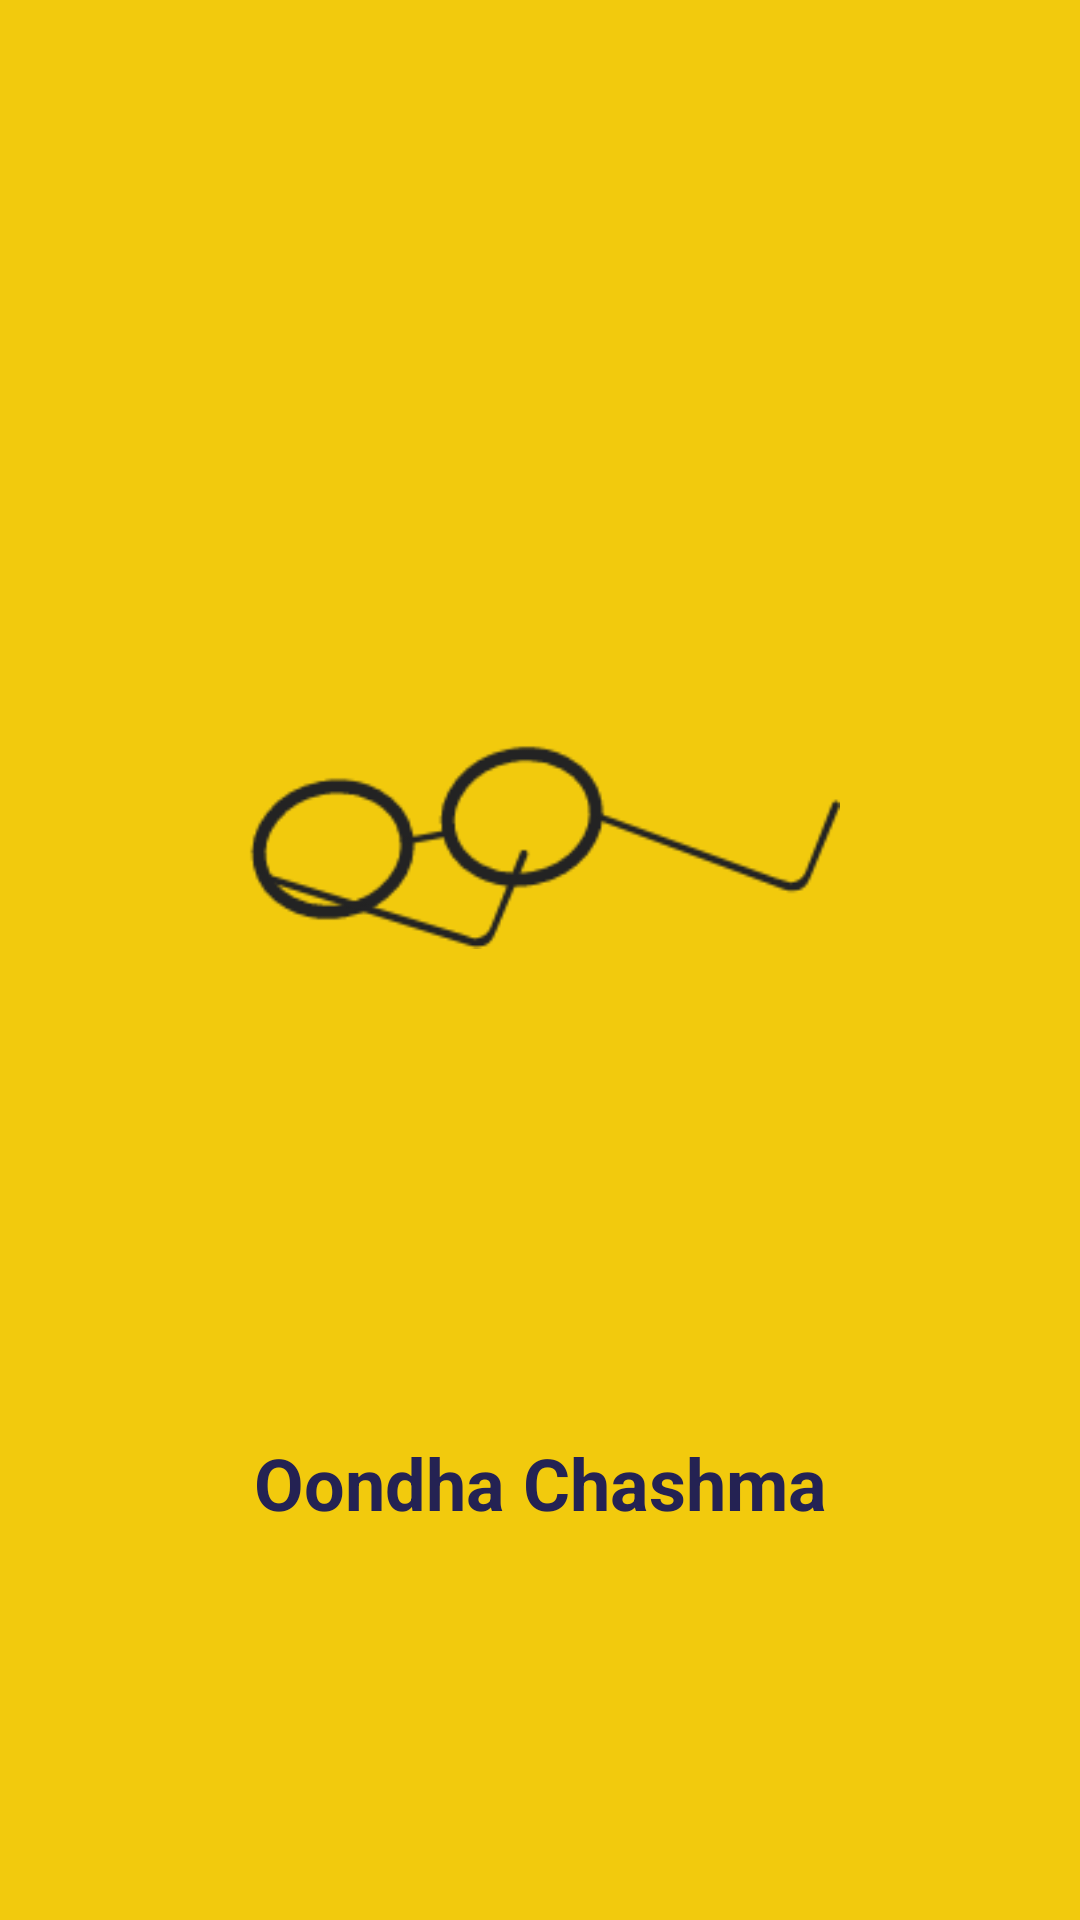

Reconstruct the res/layout file that produces this screen, plus the resources it refers to.
<!-- AndroidManifest.xml: application theme Theme.OondhaChashma -->
<!-- res/layout/activity_flash.xml -->
<?xml version="1.0" encoding="utf-8"?>
<androidx.constraintlayout.widget.ConstraintLayout xmlns:android="http://schemas.android.com/apk/res/android"
    xmlns:app="http://schemas.android.com/apk/res-auto"
    xmlns:tools="http://schemas.android.com/tools"
    android:layout_width="match_parent"
    android:layout_height="match_parent"
    tools:context=".Activities.FlashActivity"
    android:background="@color/mango">

    <ImageView
        android:id="@+id/imageView2"
        android:layout_width="200dp"
        android:layout_height="200dp"
        app:layout_constraintBottom_toBottomOf="parent"
        app:layout_constraintEnd_toEndOf="parent"
        app:layout_constraintStart_toStartOf="parent"
        app:layout_constraintTop_toTopOf="parent"
        app:layout_constraintVertical_bias="0.41000003"
        app:srcCompat="@drawable/specs" />

    <TextView
        android:id="@+id/textView"
        android:layout_width="wrap_content"
        android:layout_height="wrap_content"
        android:text="@string/app_name"
        android:textColor="@color/dark_blue"
        android:textSize="24sp"
        android:textStyle="bold"
        app:layout_constraintBottom_toBottomOf="parent"
        app:layout_constraintEnd_toEndOf="parent"
        app:layout_constraintStart_toStartOf="parent"
        app:layout_constraintTop_toBottomOf="@+id/imageView2"
        app:layout_constraintVertical_bias="0.43" />
</androidx.constraintlayout.widget.ConstraintLayout>
<!-- resources referenced by this layout -->
<resources>
  <color name="dark_blue">#FF242253</color>
  <color name="mango">#FFF2CA0D</color>
  <!-- drawable specs: png bitmap (drawable, 5345 bytes) -->
  <string name="app_name">Oondha Chashma</string>
  <style name="Theme.OondhaChashma" parent="Theme.MaterialComponents.DayNight.NoActionBar">
          
          <item name="colorPrimary">@color/mango</item>
          <item name="colorPrimaryVariant">@color/sunflower_dark</item>
          <item name="colorOnPrimary">@color/white</item>
          
          <item name="colorSecondary">@color/dark_blue</item>
          <item name="colorSecondaryVariant">@color/dark_blue</item>
          <item name="colorOnSecondary">@color/black</item>
          
          <item name="android:statusBarColor" tools:targetApi="l">?attr/colorPrimaryVariant</item>
          
      </style>
  <color name="sunflower_dark">#FFD0AC00</color>
  <color name="white">#FFFFFFFF</color>
  <color name="black">#FF000000</color>
</resources>
